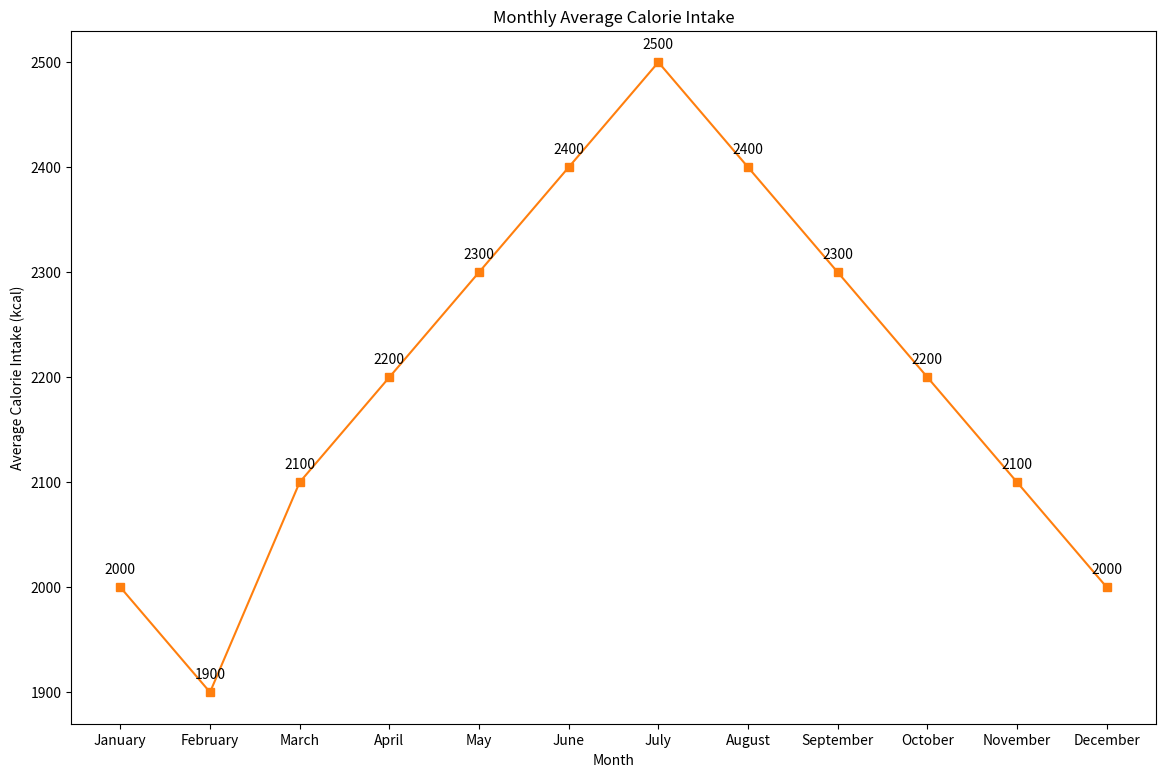

Write the Python code that produced this figure.

import matplotlib.pyplot as plt

# Data points
months = ['January', 'February', 'March', 'April', 'May', 'June', 'July', 'August', 'September', 'October', 'November', 'December']
calorie_intake = [2000, 1900, 2100, 2200, 2300, 2400, 2500, 2400, 2300, 2200, 2100, 2000]

# Create a figure and an axes
fig, ax = plt.subplots(figsize=(14, 9))  # Change width and height of the chart

# Plotting the line chart
ax.plot(months, calorie_intake, marker='s', linestyle='-', color='#ff7f0e')  # Change color scheme using specific color codes
ax.set(xlabel='Month', ylabel='Average Calorie Intake (kcal)', title='Monthly Average Calorie Intake')  # Update topic, headline, and data type

# Annotation
for i, txt in enumerate(calorie_intake):
    ax.annotate(txt, (months[i], calorie_intake[i]), textcoords="offset points", xytext=(0,10), ha='center')  # Assign annotation/label in the chart

# Display the plot
plt.show()
